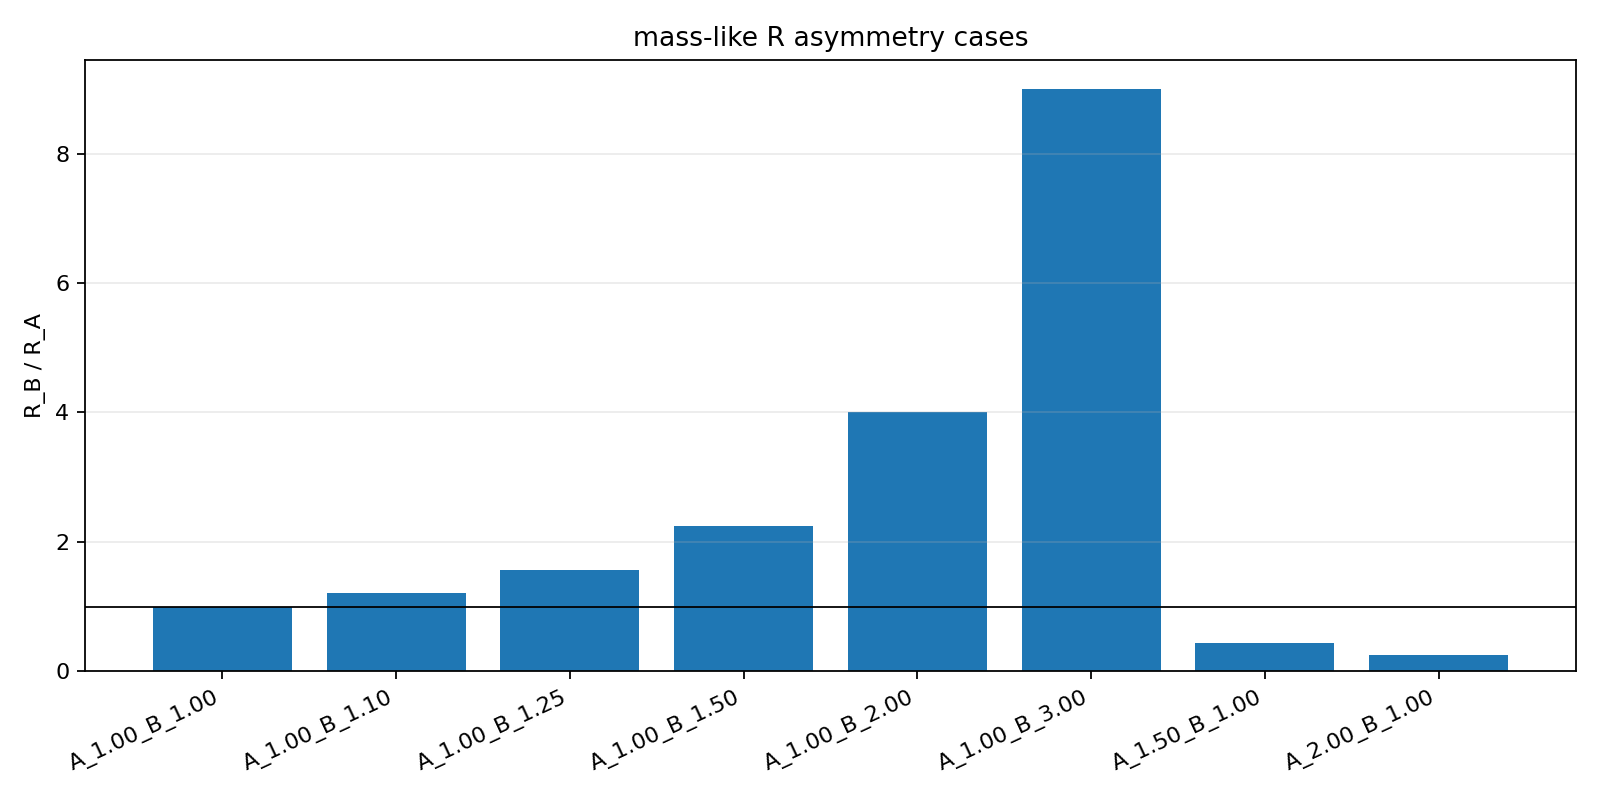

Data behind this chart, as committed beside it:
A_A, A_B, E_max_abs_error, R_A_expected, R_B_expected, R_max_abs_error, R_max_gauge_std, R_ratio_B_over_A, R_total_error, R_total_final, R_total_initial, R_total_preserved, asymmetric_case, case, detects_asymmetry_boundary, global_R_contrast_ratio_time, individual_multigauge_valid, p_max_abs_error, phase_p_collision_error, phase_p_total_after, phase_p_total_initial, simple_q_flip_weighted_momentum_preserve…, weighted_e_error, weighted_e_total_final
1.0, 1.0, 2.2315482794965646e-14, 1.0, 1.0, 4.440892098500626e-16, 2.220446049250313e-16, 1.0, 0.0, 2, 2, True, False, A_1.00_B_1.00, True, 3.6838616474030686e-30, True, 2.5202062658991053e-14, 0.0, 3.3306690738754696e-16, 3.3306690738754696e-16, True, 0.0, 2
1.0, 1.1, 2.2315482794965646e-14, 1.0, 1.21, 4.440892098500626e-16, 2.220446049250313e-16, 1.21, 0.0, 2.21, 2.21, True, True, A_1.00_B_1.10, True, 0.8238, True, 2.5202062658991053e-14, 1.887379141862766e-15, 1.6653345369377348e-15, -2.220446049250313e-16, False, 0.0, 2.21
1.0, 1.25, 2.2315482794965646e-14, 1.0, 1.562, 6.661338147750939e-16, 3.510833468576701e-16, 1.562, 0.0, 2.563, 2.563, True, True, A_1.00_B_1.25, True, 5.91, True, 3.6193270602780103e-14, 1.4432899320127035e-15, 3.3306690738754696e-16, 1.7763568394002505e-15, False, 0.0, 2.562
1.0, 1.5, 2.6423307986078726e-14, 1.0, 2.25, 8.881784197001252e-16, 5.20740757162067e-16, 2.25, 0.0, 3.25, 3.25, True, True, A_1.00_B_1.50, True, 29.19, True, 2.6423307986078726e-14, 8.326672684688674e-15, 6.328271240363392e-15, -1.9984014443252818e-15, False, 0.0, 3.25
1.0, 2.0, 2.2315482794965646e-14, 1.0, 4.0, 1.7763568394002505e-15, 8.881784197001252e-16, 4.0, 0.0, 5, 5, True, True, A_1.00_B_2.00, True, 168.1, True, 2.5202062658991053e-14, 0.0, 3.3306690738754696e-16, 3.3306690738754696e-16, False, 0.0, 5
1.0, 3.0, 2.6423307986078726e-14, 1.0, 9.0, 3.552713678800501e-15, 2.082963028648268e-15, 9.0, 0.0, 10, 10, True, True, A_1.00_B_3.00, True, 1195, True, 2.6423307986078726e-14, 8.326672684688674e-15, 6.328271240363392e-15, -1.9984014443252818e-15, False, 0.0, 10
1.5, 1.0, 2.6423307986078726e-14, 2.25, 1.0, 8.881784197001252e-16, 5.20740757162067e-16, 0.4444, 0.0, 3.25, 3.25, True, True, A_1.50_B_1.00, True, 29.19, True, 2.6423307986078726e-14, 8.326672684688674e-15, -1.9984014443252818e-15, 6.328271240363392e-15, False, 0.0, 3.25
2.0, 1.0, 2.2315482794965646e-14, 4.0, 1.0, 1.7763568394002505e-15, 8.881784197001252e-16, 0.25, 0.0, 5, 5, True, True, A_2.00_B_1.00, True, 168.1, True, 2.5202062658991053e-14, 0.0, 3.3306690738754696e-16, 3.3306690738754696e-16, False, 0.0, 5
